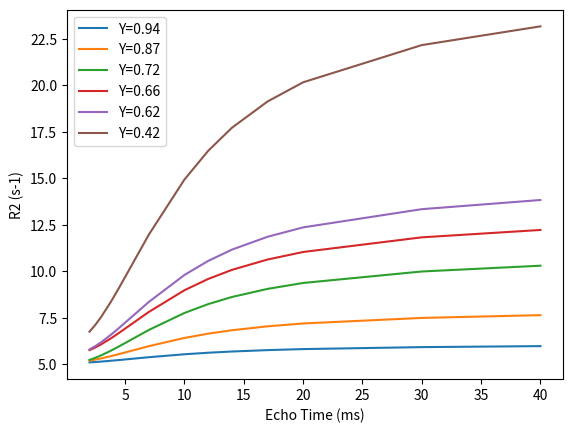

Here is the Python script that generated this plot: (Note: this script raises an exception after producing the figure.)
# -*- coding: utf-8 -*-
"""
Created on Sun May 07 12:24:11 2017

[redacted]
"""

import numpy as np
import matplotlib.pyplot as plt

np.random.seed(15123)

def makeLMdata(echoTime,R0,Tex,K0):
    """Calculates expected relaxivities following equation (1) from Stefanovic & Pike 2004.
    echoTime in us
    R0 in 1/s
    Tex in s
    K0 in Tesla squared
    """
    gamma=2.675e8 # rad/s/T
    echoTime=echoTime
    r2=R0 + (gamma**2 * K0 * Tex) *(1- 2*(Tex/echoTime)*np.tanh(echoTime/(2*Tex)))
    return r2

ET=1e-3*np.array([2, 2.5, 3, 3.74, 4, 4.5, 5, 7, 10, 12, 14, 17, 20, 30, 40])

#Values of T20, K from Table 1 Stefanovic and Pike 2004

r94 = makeLMdata(ET, 1/0.198, 3e-3, 0.5e-14) #Y=94%: T20=198ms, K=0.5e-14
r87 = makeLMdata(ET, 1/0.197, 3e-3, 1.4e-14) #Y=87%: T20=197ms, K=1.4e-14 
r72 = makeLMdata(ET, 1/0.200, 3e-3, 2.9e-14) #Y=72%: T20=200ms, K=2.9e-14
r66 = makeLMdata(ET, 1/0.183, 3e-3, 3.7e-14) #Y=66%: T20=183ms, K=3.7e-14
r62 = makeLMdata(ET, 1/0.184, 3e-3, 4.6e-14) #Y=62%: T20=184ms, K=4.6e-14
r42 = makeLMdata(ET, 1/0.166, 3e-3, 9.4e-14) #Y=42%: T20=166ms, K=9.4e-14

plt.plot(1e3*ET, r94, label="Y=0.94")
plt.plot(1e3*ET, r87, label="Y=0.87")
plt.plot(1e3*ET, r72, label="Y=0.72")
plt.plot(1e3*ET, r66, label="Y=0.66")
plt.plot(1e3*ET, r62, label="Y=0.62")
plt.plot(1e3*ET, r42, label="Y=0.42")
plt.xlabel("Echo Time (ms)")
plt.ylabel("R2 (s-1)")
plt.legend()

#build echo decays
nrEchoes=32
snr=6

plt.figure()

decayX=np.ndarray((ET.shape[0],nrEchoes))
decayY=np.ndarray((ET.shape[0],nrEchoes))

echoes=np.zeros((ET.shape[0],nrEchoes,32), dtype=np.complex)
echotimeaxis=np.arange(32)

for i in range(len(ET)):
    decayX[i]=np.arange(nrEchoes)*ET[i]
    decayY[i]=np.exp(-1*r62[i]*decayX[i])
    plt.plot(decayX[i],decayY[i])
    
    for j in range(nrEchoes):
        #Gaussian echo + noise:
        echoes[i,j]=decayY[i,j]*snr*np.exp(-0.01*(16-echotimeaxis)**2 )+ np.random.rand(echotimeaxis.shape[0]) + 1j*np.random.rand(echotimeaxis.shape[0])
    np.savetxt('r62/ET%1d.csv'%i, echoes[i],delimiter=',')
np.savetxt('r62/echoTimes.csv',ET)
    